5-way image classification set "DipteraDataset" from GitHub (newbruns19/instatsMLUP_Courses); label vocabulary: Chrysomya, Lucilia, Rhiniinae, Sarcophaga, Stomorhina.

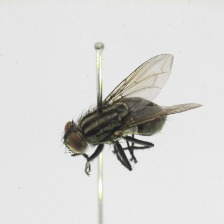
Label: Sarcophaga

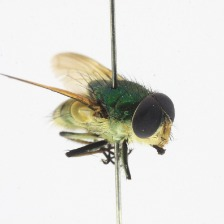
Label: Rhiniinae

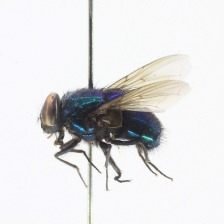
Label: Lucilia

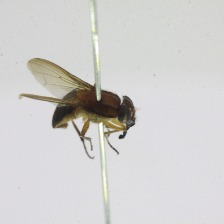
Label: Stomorhina

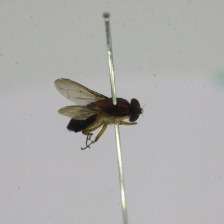
Label: Stomorhina

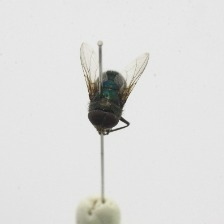
Label: Chrysomya
